Run: headless pygame with SDL's dummy video driver; simulated clock (each Clock.tick advances the game by its frame time, no real sleeping); random seed 0; keys injected as events and as key.get_pressed() state; no mouse input.
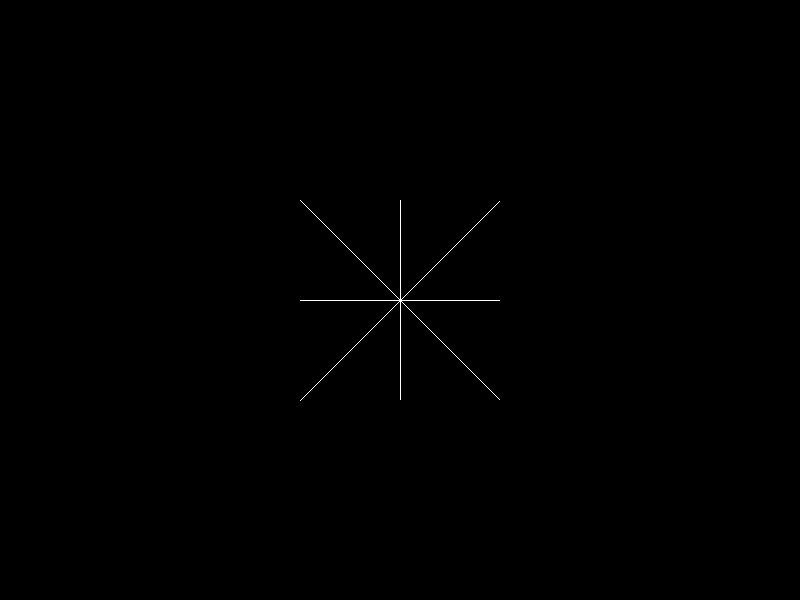
Frame 1 of 4 · flips 1–60 · no input
Frame 2 of 4 · flips 61–180 · tapped SPACE, RETURN · held RIGHT (→), D · screen unchanged from frame 1, image omitted
Frame 3 of 4 · flips 181–300 · held DOWN (↓), S · screen unchanged from frame 2, image omitted
Frame 4 of 4 · flips 301–420 · held LEFT (←), A, UP (↑), W · screen unchanged from frame 3, image omitted

The pygame program that drew these frames:

import pygame
import sys

# Initialize Pygame
pygame.init()

#Set up the display
WIDTH,HEIGHT = 800, 600
screen = pygame.display.set_mode((WIDTH, HEIGHT))

# Colors
WHITE = (255, 255, 255)
BLACK = (0, 0, 0)

# Function to draw a line using DDA algorithm
def draw_line_dda(x1, y1, x2, y2):
    dx = x2 - x1
    dy = y2 - y1
    steps = max(abs(dx), abs(dy))
    x_increment = dx / steps
    y_increment = dy / steps
    x = x1
    y = y1
    for i in range(steps):
        screen.set_at((round(x), round(y)), WHITE)
        x += x_increment
        y += y_increment

# Main loop
def main():
    while True:
        for event in pygame.event.get():
            # Quit the game
            if event.type == pygame.QUIT:
                pygame.quit()
                sys.exit()
            
        #Clear the screen
        screen.fill(BLACK)

        #Draw a line using DDA algorithm
        draw_line_dda(400, 200, 400, 400)
        draw_line_dda(300, 300, 500, 300)
        draw_line_dda(300, 200, 500, 400)
        draw_line_dda(300, 400, 500, 200)

        #Update the dislay
        pygame.display.flip()

if __name__ == "__main__":
    main()
